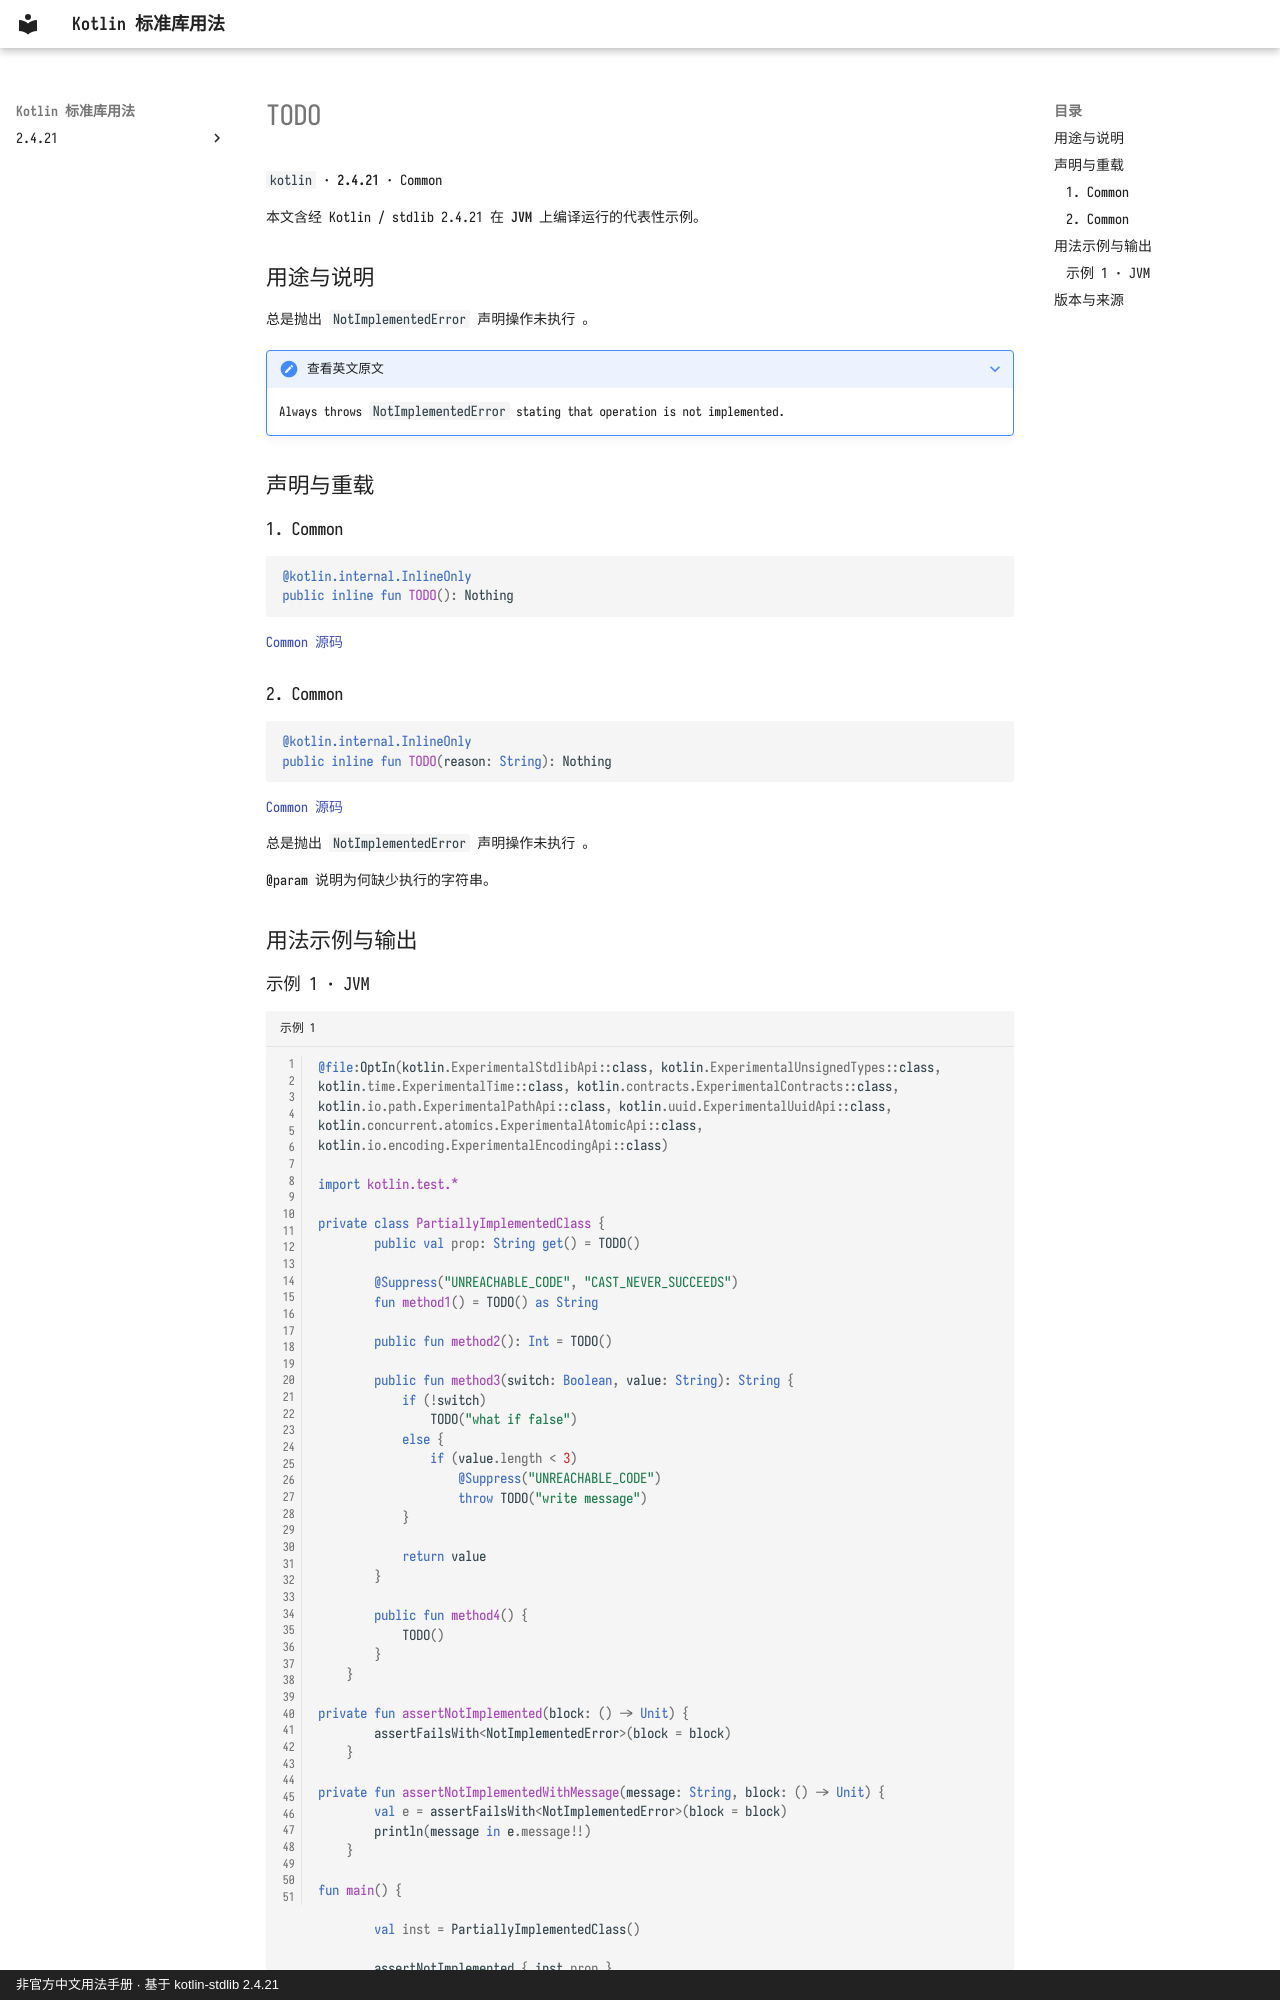

repository: oooooooko/kotlin-stdlib-docs · page: zh/api/kotlin/todo--337e547a/index.html · generator: mkdocs · copyright: 非官方中文用法手册 · 基于 kotlin-stdlib 2.4.21

# TODO

`kotlin` · **2.4.21** · Common

本文含经 Kotlin / stdlib 2.4.21 在 **JVM** 上编译运行的代表性示例。

## 用途与说明

总是抛出 `NotImplementedError` 声明操作未执行 。

??? note "查看英文原文"

    Always throws `NotImplementedError` stating that operation is not implemented.

## 声明与重载

### 1. Common

```kotlin
@kotlin.internal.InlineOnly
public inline fun TODO(): Nothing
```

[Common 源码](https://github.com/JetBrains/kotlin/blob/v2.4.21/libraries/stdlib/src/kotlin/util/Standard.kt#L17)

### 2. Common

```kotlin
@kotlin.internal.InlineOnly
public inline fun TODO(reason: String): Nothing
```

[Common 源码](https://github.com/JetBrains/kotlin/blob/v2.4.21/libraries/stdlib/src/kotlin/util/Standard.kt#L24)

总是抛出 `NotImplementedError` 声明操作未执行 。

@param 说明为何缺少执行的字符串。

## 用法示例与输出
